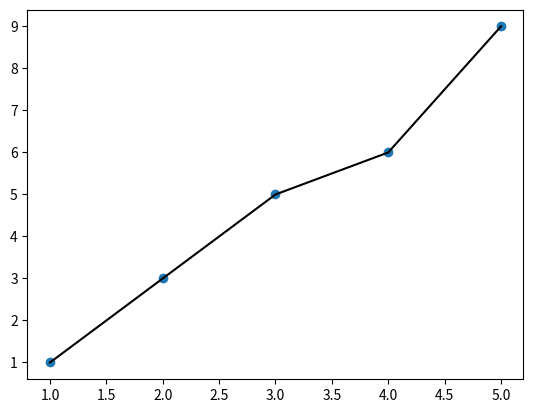

The script that saved this image:
import matplotlib.pyplot as plt

x = [1, 2, 3, 4, 5]
y = [1, 3, 5, 6 ,9]

plt.scatter(x, y)
plt.plot(x, y, color="black")
plt.show()
